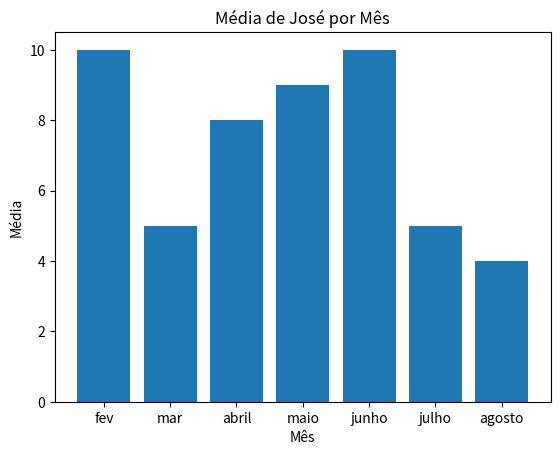

The script that saved this image:
import matplotlib.pyplot as plt

medias_jose = [10, 5, 8, 9, 10, 5, 4]
meses = ['fev', 'mar', 'abril', 'maio', 'junho', 'julho', 'agosto']

plt.bar(meses, medias_jose)

plt.title('Média de José por Mês')
plt.xlabel('Mês')
plt.ylabel('Média')

plt.show()
